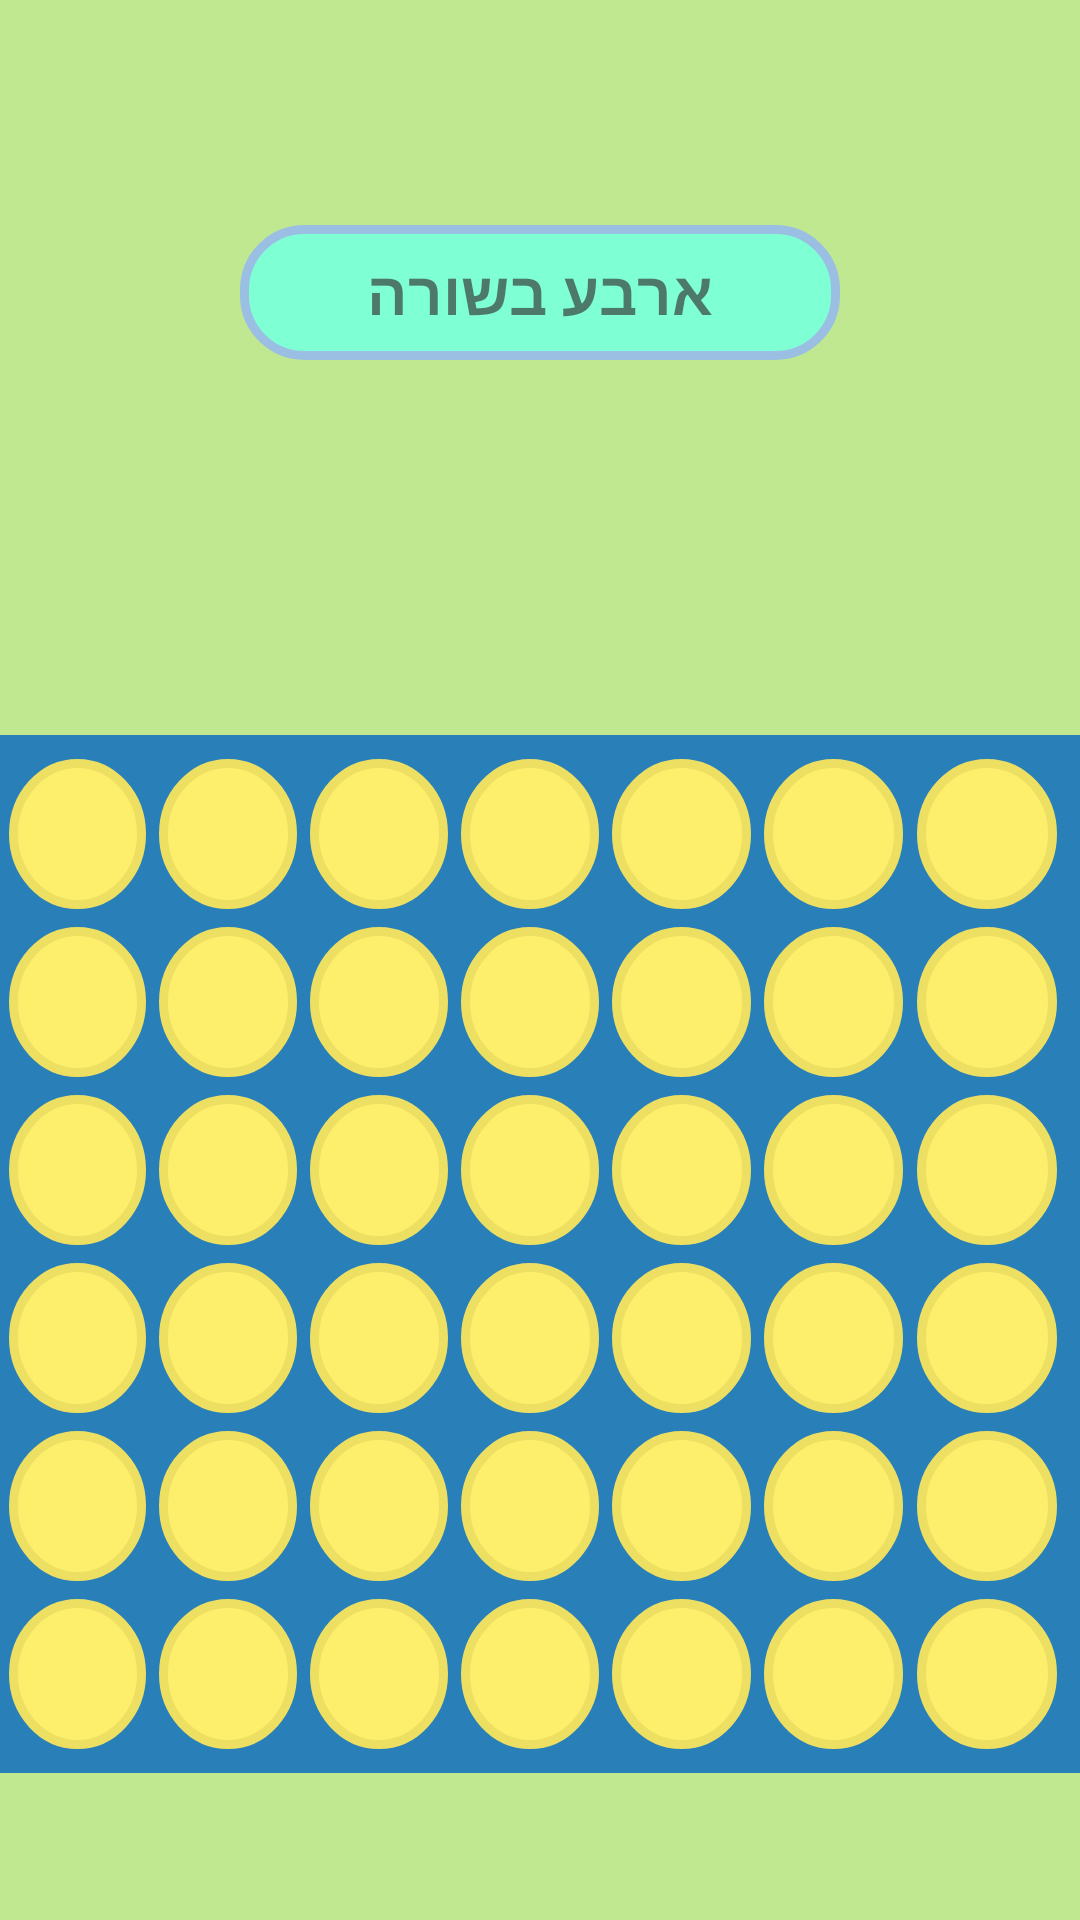

This screen was rendered from an Android layout file. Write that file and the resources it references.
<!-- AndroidManifest.xml: application theme Theme.TheEndGame -->
<!-- res/layout/activity_four_in_row.xml -->
<?xml version="1.0" encoding="utf-8"?>
<LinearLayout xmlns:android="http://schemas.android.com/apk/res/android"
    xmlns:app="http://schemas.android.com/apk/res-auto"
    xmlns:tools="http://schemas.android.com/tools"
    android:layout_width="match_parent"
    android:layout_height="match_parent"
    tools:context=".FourInRow"
    android:orientation="vertical"
    android:background="#C0E891">

    <ImageButton
        android:id="@+id/btnBack"
        android:layout_width="50dp"
        android:layout_height="50dp"
        android:src="@drawable/arrow_back_foreground"
        android:background="@android:color/transparent"/>

    <Space android:layout_width="wrap_content" android:layout_height="25dp"/>

    <TextView
        android:layout_width="200dp"
        android:layout_height="45dp"
        android:layout_gravity="center"
        android:gravity="center"
        android:text="ארבע בשורה"
        android:background="@drawable/rounded_corners"
        android:textColor="#A8333333"
        android:textSize="20sp"
        android:textStyle="bold"/>

    <Space android:layout_width="wrap_content" android:layout_height="125dp" />

    <ImageView android:layout_width="match_parent" android:layout_height="5dp" android:background="#2980b9"/>
    <LinearLayout android:layout_width="match_parent" android:layout_height="wrap_content" android:orientation="vertical">
        <include android:id="@+id/row1" layout="@layout/board_dimen"/>
        <include android:id="@+id/row2" layout="@layout/board_dimen"/>
        <include android:id="@+id/row3" layout="@layout/board_dimen"/>
        <include android:id="@+id/row4" layout="@layout/board_dimen"/>
        <include android:id="@+id/row5" layout="@layout/board_dimen"/>
        <include android:id="@+id/row6" layout="@layout/board_dimen"/>
    </LinearLayout>
    <ImageView android:layout_width="match_parent" android:layout_height="5dp" android:background="#2980b9"/>

</LinearLayout>
<!-- res/layout/board_dimen.xml (included above) -->
<?xml version="1.0" encoding="utf-8"?>
<LinearLayout xmlns:android="http://schemas.android.com/apk/res/android"
    android:orientation="horizontal"
    android:layout_width="match_parent"
    android:layout_height="wrap_content"
    android:gravity="center"
    android:layout_gravity="center"
    android:weightSum="77"
    android:padding="3dp"
    android:background="#2980b9">

    <ImageView android:id="@+id/col1" android:layout_width="0dp" android:layout_height="50dp" android:layout_weight="10" android:background="@drawable/circles"/><Space android:layout_weight="1" android:layout_width="0dp" android:layout_height="wrap_content"/>
    <ImageView android:id="@+id/col2" android:layout_width="0dp" android:layout_height="50dp" android:layout_weight="10" android:background="@drawable/circles"/><Space android:layout_weight="1" android:layout_width="0dp" android:layout_height="wrap_content"/>
    <ImageView android:id="@+id/col3" android:layout_width="0dp" android:layout_height="50dp" android:layout_weight="10" android:background="@drawable/circles"/><Space android:layout_weight="1" android:layout_width="0dp" android:layout_height="wrap_content"/>
    <ImageView android:id="@+id/col4" android:layout_width="0dp" android:layout_height="50dp" android:layout_weight="10" android:background="@drawable/circles"/><Space android:layout_weight="1" android:layout_width="0dp" android:layout_height="wrap_content"/>
    <ImageView android:id="@+id/col5" android:layout_width="0dp" android:layout_height="50dp" android:layout_weight="10" android:background="@drawable/circles"/><Space android:layout_weight="1" android:layout_width="0dp" android:layout_height="wrap_content"/>
    <ImageView android:id="@+id/col6" android:layout_width="0dp" android:layout_height="50dp" android:layout_weight="10" android:background="@drawable/circles"/><Space android:layout_weight="1" android:layout_width="0dp" android:layout_height="wrap_content"/>
    <ImageView android:id="@+id/col7" android:layout_width="0dp" android:layout_height="50dp" android:layout_weight="10" android:background="@drawable/circles"/><Space android:layout_weight="1" android:layout_width="0dp" android:layout_height="wrap_content"/>

</LinearLayout>
<!-- resources referenced by this layout -->
<resources>
  <!-- drawable circles (drawable) -->
  <?xml version="1.0" encoding="utf-8"?>
  <shape xmlns:android="http://schemas.android.com/apk/res/android"
      android:shape="oval">
      <solid android:color="#FDEE6C"/>
      <stroke android:width="3dp" android:color="#EDDF62"/>
  </shape>
  
  
      
  <!-- drawable rounded_corners (drawable) -->
  <shape xmlns:android="http://schemas.android.com/apk/res/android">
      <solid android:color="#7FFFD4"/>
      <stroke android:width="3dp" android:color="#9ABFE3" />
      <corners android:radius="20dp"/>
  </shape>
  <style name="Theme.TheEndGame" parent="Theme.MaterialComponents.DayNight.DarkActionBar">
          
          <item name="colorPrimary">@color/purple_500</item>
          <item name="colorPrimaryVariant">@color/purple_700</item>
          <item name="colorOnPrimary">@color/white</item>
          
          <item name="colorSecondary">@color/teal_200</item>
          <item name="colorSecondaryVariant">@color/teal_700</item>
          <item name="colorOnSecondary">@color/black</item>
          
          <item name="android:statusBarColor">?attr/colorPrimaryVariant</item>
          
      </style>
  <!-- not gathered from this repository: default colours our renderer supplied (Android Studio template values) -->
  <color name="purple_500">#FF6200EE</color>
  <color name="purple_700">#FF3700B3</color>
  <color name="teal_200">#FF03DAC5</color>
  <color name="teal_700">#FF018786</color>
  <color name="black">#FF000000</color>
  <color name="white">#FFFFFFFF</color>
</resources>
